10-way image classification set "dataset" from GitHub (kumralf/Mineral-Classifier-Streamlit); label vocabulary: ametist, bor, galen, halit, kalkopirit, kromit, kuvars, malakit, obsidyen, pirit.

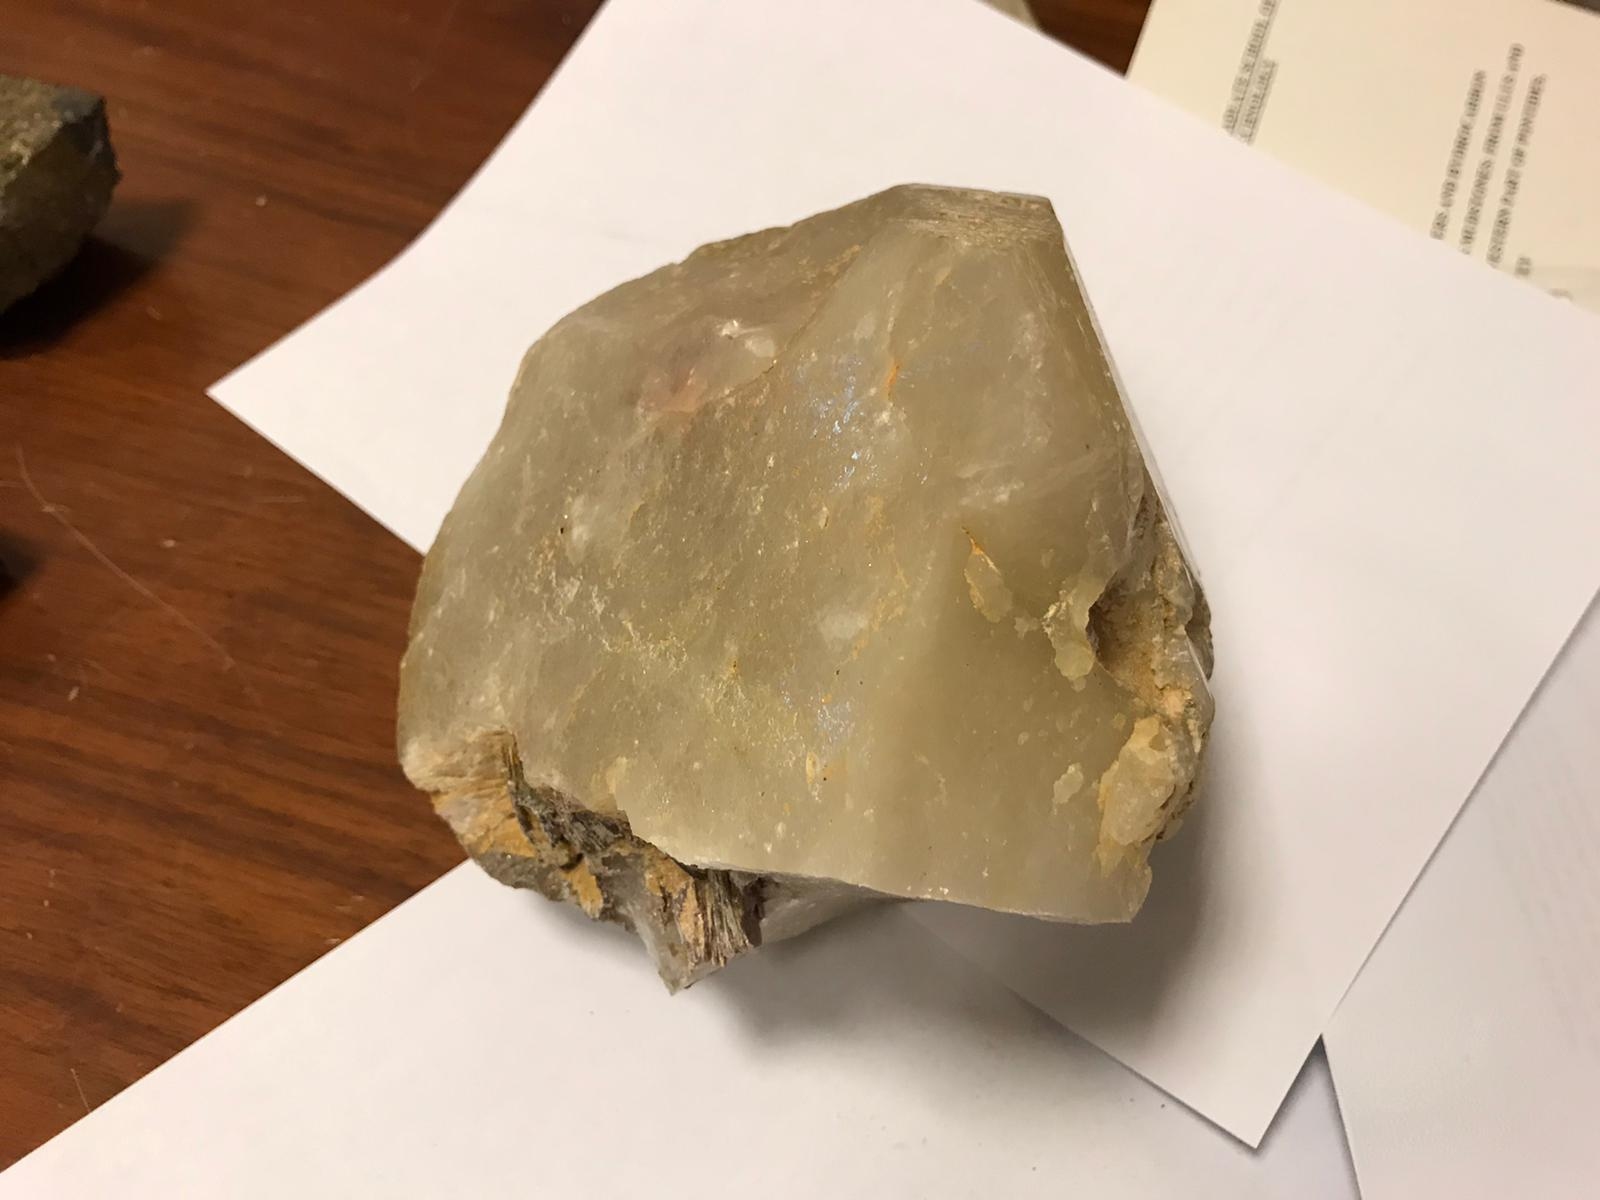
Label: kuvars

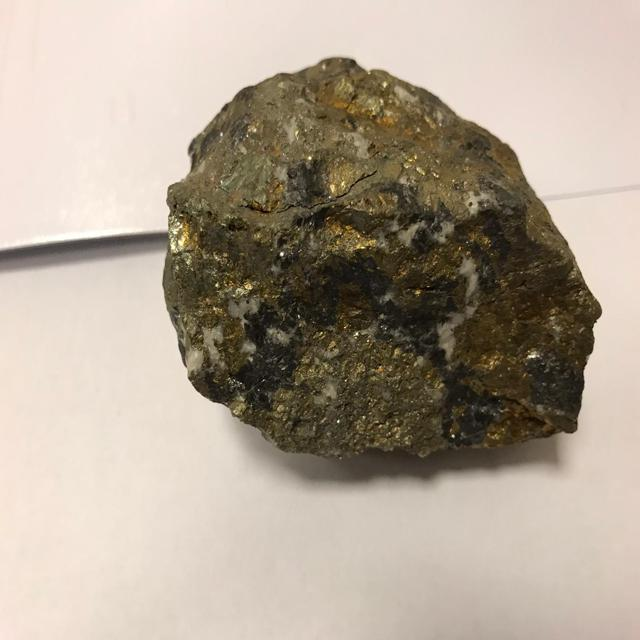
Label: kalkopirit

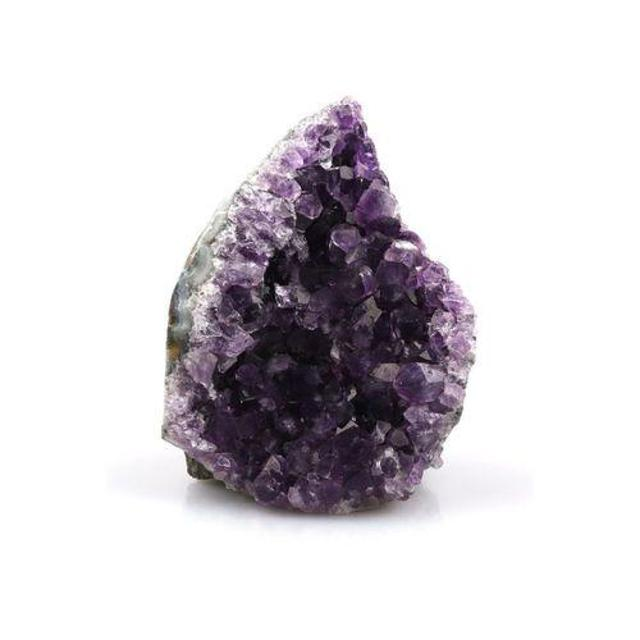
Label: ametist

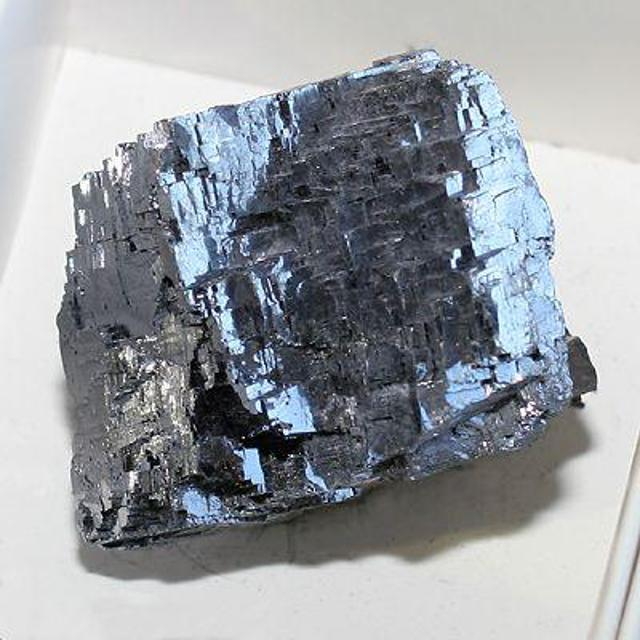
Label: galen

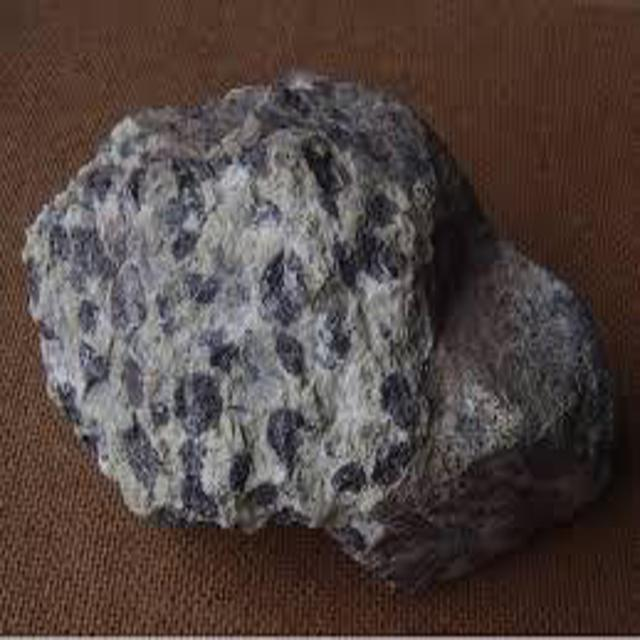
Label: kromit

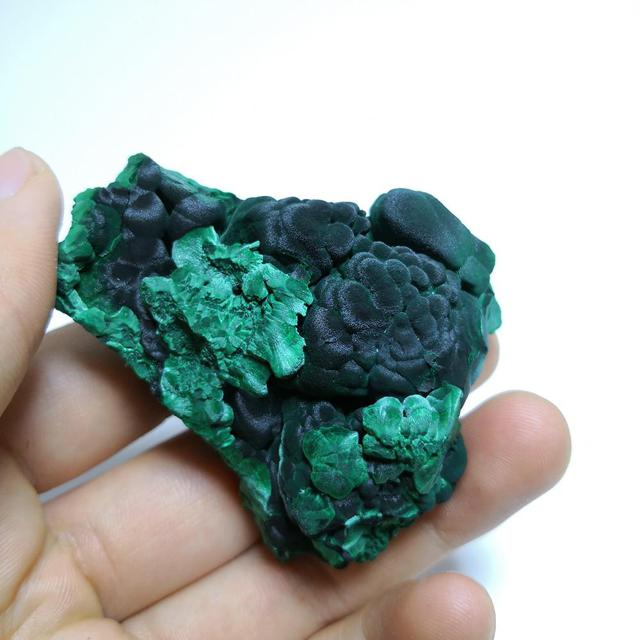
Label: malakit
